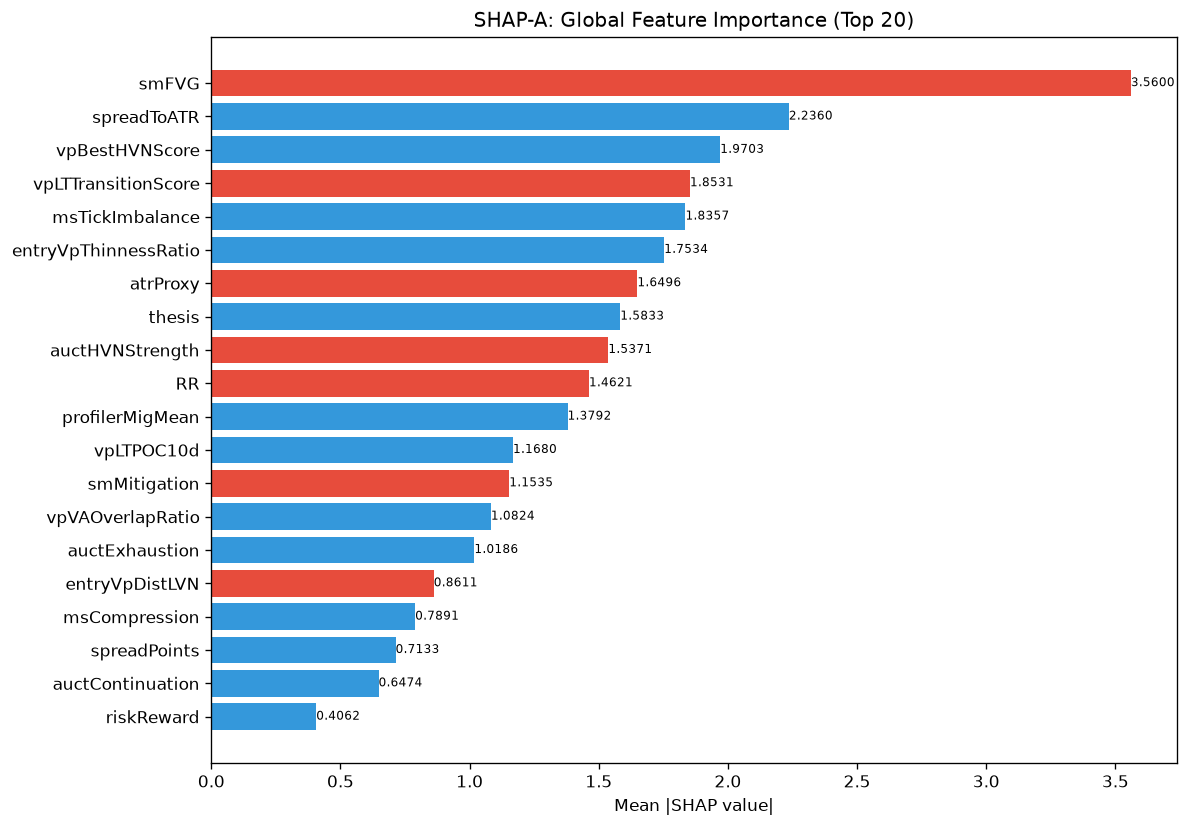

Data behind this chart, as committed beside it:
feature, category, mean_abs_shap, mean_shap, std_shap, rank
smFVG, unknown, 3.56, -1.4671912573760437e-08, 0.2546, 1
spreadToATR, unknown, 2.236, 5.318568341294849e-08, 0.6368, 2
vpBestHVNScore, unknown, 1.97, 5.5019673261824664e-09, 0.4362, 3
vpLTTransitionScore, unknown, 1.853, -3.301180484527322e-08, 0.8689, 4
msTickImbalance, unknown, 1.836, 0.0, 0.7868, 5
entryVpThinnessRatio, unknown, 1.753, 2.0173880344032113e-08, 0.763, 6
atrProxy, unknown, 1.65, -3.6679781434401093e-09, 0.5255, 7
thesis, unknown, 1.583, 5.5019672373646245e-08, 0.5482, 8
auctHVNStrength, unknown, 1.537, -3.484579380597097e-08, 0.6634, 9
RR, unknown, 1.462, -9.16994569166718e-09, 0.4107, 10
profilerMigMean, unknown, 1.379, 1.833989138333436e-08, 0.2863, 11
vpLTPOC10d, unknown, 1.168, 4.034776068806423e-08, 0.3164, 12
smMitigation, unknown, 1.154, -3.484579380597097e-08, 0.452, 13
vpVAOverlapRatio, unknown, 1.082, 1.833989138333436e-08, 0.4471, 14
auctExhaustion, unknown, 1.019, 1.650590242263661e-08, 0.3437, 15
entryVpDistLVN, unknown, 0.8611, -1.8339890717200547e-09, 0.3369, 16
msCompression, unknown, 0.7891, 1.0086940172016057e-08, 0.1062, 17
spreadPoints, unknown, 0.7133, 9.169945514031497e-08, 0.3541, 18
auctContinuation, unknown, 0.6474, 1.4671912573760437e-08, 0.2471, 19
riskReward, unknown, 0.4062, 2.7509836630912332e-09, 0.118, 20
vpLTNearestZonePrice, unknown, 0.3924, 3.943076620771535e-08, 0.1615, 21
msContext, engine_composite, 0.3759, -1.8339890717200547e-09, 0.1522, 22
auctTargetPrice, unknown, 0.369, 6.4189618065313425e-09, 0.1154, 23
liqSessionLiq, unknown, 0.3648, 3.3928799325622094e-08, 0.07447, 24
vpThinnessRatio, unknown, 0.3366, -4.355724225746371e-09, 0.1525, 25
entryVpVAL, unknown, 0.3184, -1.1462432114583976e-09, 0.1225, 26
auctShapeConf, unknown, 0.3068, -3.2094809032656713e-09, 0.08982, 27
auctMajorHVN, unknown, 0.2727, 3.4387295233528903e-09, 0.115, 28
entryLTNearestZoneStrength, unknown, 0.2683, 2.4758852745776494e-08, 0.08928, 29
vpPullbackPOC, unknown, 0.2432, 0.0, 0.04176, 30
msSpreadScore, unknown, 0.2342, 0.0, 0.1014, 31
auctBalance, unknown, 0.2342, -5.5019673261824664e-09, 0.03275, 32
vpLTMajorLVNPrice, unknown, 0.1986, -2.796833342699756e-08, 0.003055, 33
vpDistToLVN, unknown, 0.1904, 6.877459157728083e-10, 0.0692, 34
entryLTPOCMigration, unknown, 0.1853, 2.7509836630912332e-09, 0.07235, 35
entryVpDevPOCDir, unknown, 0.1766, 2.292486422916795e-09, 0.06747, 36
auctExpMoveATR, unknown, 0.1679, 3.2094809032656713e-09, 0.05787, 37
vpLTPOCMigration, unknown, 0.1623, 2.292486422916795e-09, 0.06337, 38
ofFlowIntensity, unknown, 0.1592, -3.5533538333965e-09, 0.05493, 39
entryAuctContinuation, unknown, 0.1526, 8.596823697359923e-09, 0.05461, 40
vpLTNearestZoneStrength, unknown, 0.1437, -7.794453971143867e-09, 0.04783, 41
auctDistHVN, unknown, 0.1276, 5.043470086008028e-09, 0.04727, 42
entryAuctExhaustion, unknown, 0.09867, 9.169945358600273e-10, 0.03329, 43
entryProfilerSamples, unknown, 0.09272, -6.8774590467057806e-09, 0.0372, 44
ofDeltaProxy, unknown, 0.09083, 4.470348535789981e-09, 0.03065, 45
vpDevPOCSlope, unknown, 0.08082, 1.7193647616764451e-09, 0.04097, 46
vpLTPOCAcceleration, unknown, 0.06835, 2.0059256478077714e-09, 0.0235, 47
entryAuctTargetPrice, unknown, 0.06825, -5.7312159462696854e-09, 0.007393, 48
entryAuctBalance, unknown, 0.06786, -1.1462431698250342e-10, 0.009488, 49
vpVAL, unknown, 0.05944, 1.4328039865674214e-09, 0.02276, 50
auctLVNStrength, unknown, 0.0, 0.0, 0.0, 111
auctVAState, unknown, 0.0, 0.0, 0.0, 111
avgSpread, unknown, 0.0, 0.0, 0.0, 111
auctTradeGrade, unknown, 0.0, 0.0, 0.0, 111
auctVAExpRate, unknown, 0.0, 0.0, 0.0, 111
auctTradeQuality, unknown, 0.0, 0.0, 0.0, 111
chochLevel, unknown, 0.0, 0.0, 0.0, 111
chochConfirmed, unknown, 0.0, 0.0, 0.0, 111
chochBullish, unknown, 0.0, 0.0, 0.0, 111
chochQuality, structure_composite, 0.0, 0.0, 0.0, 111
... 112 more rows
